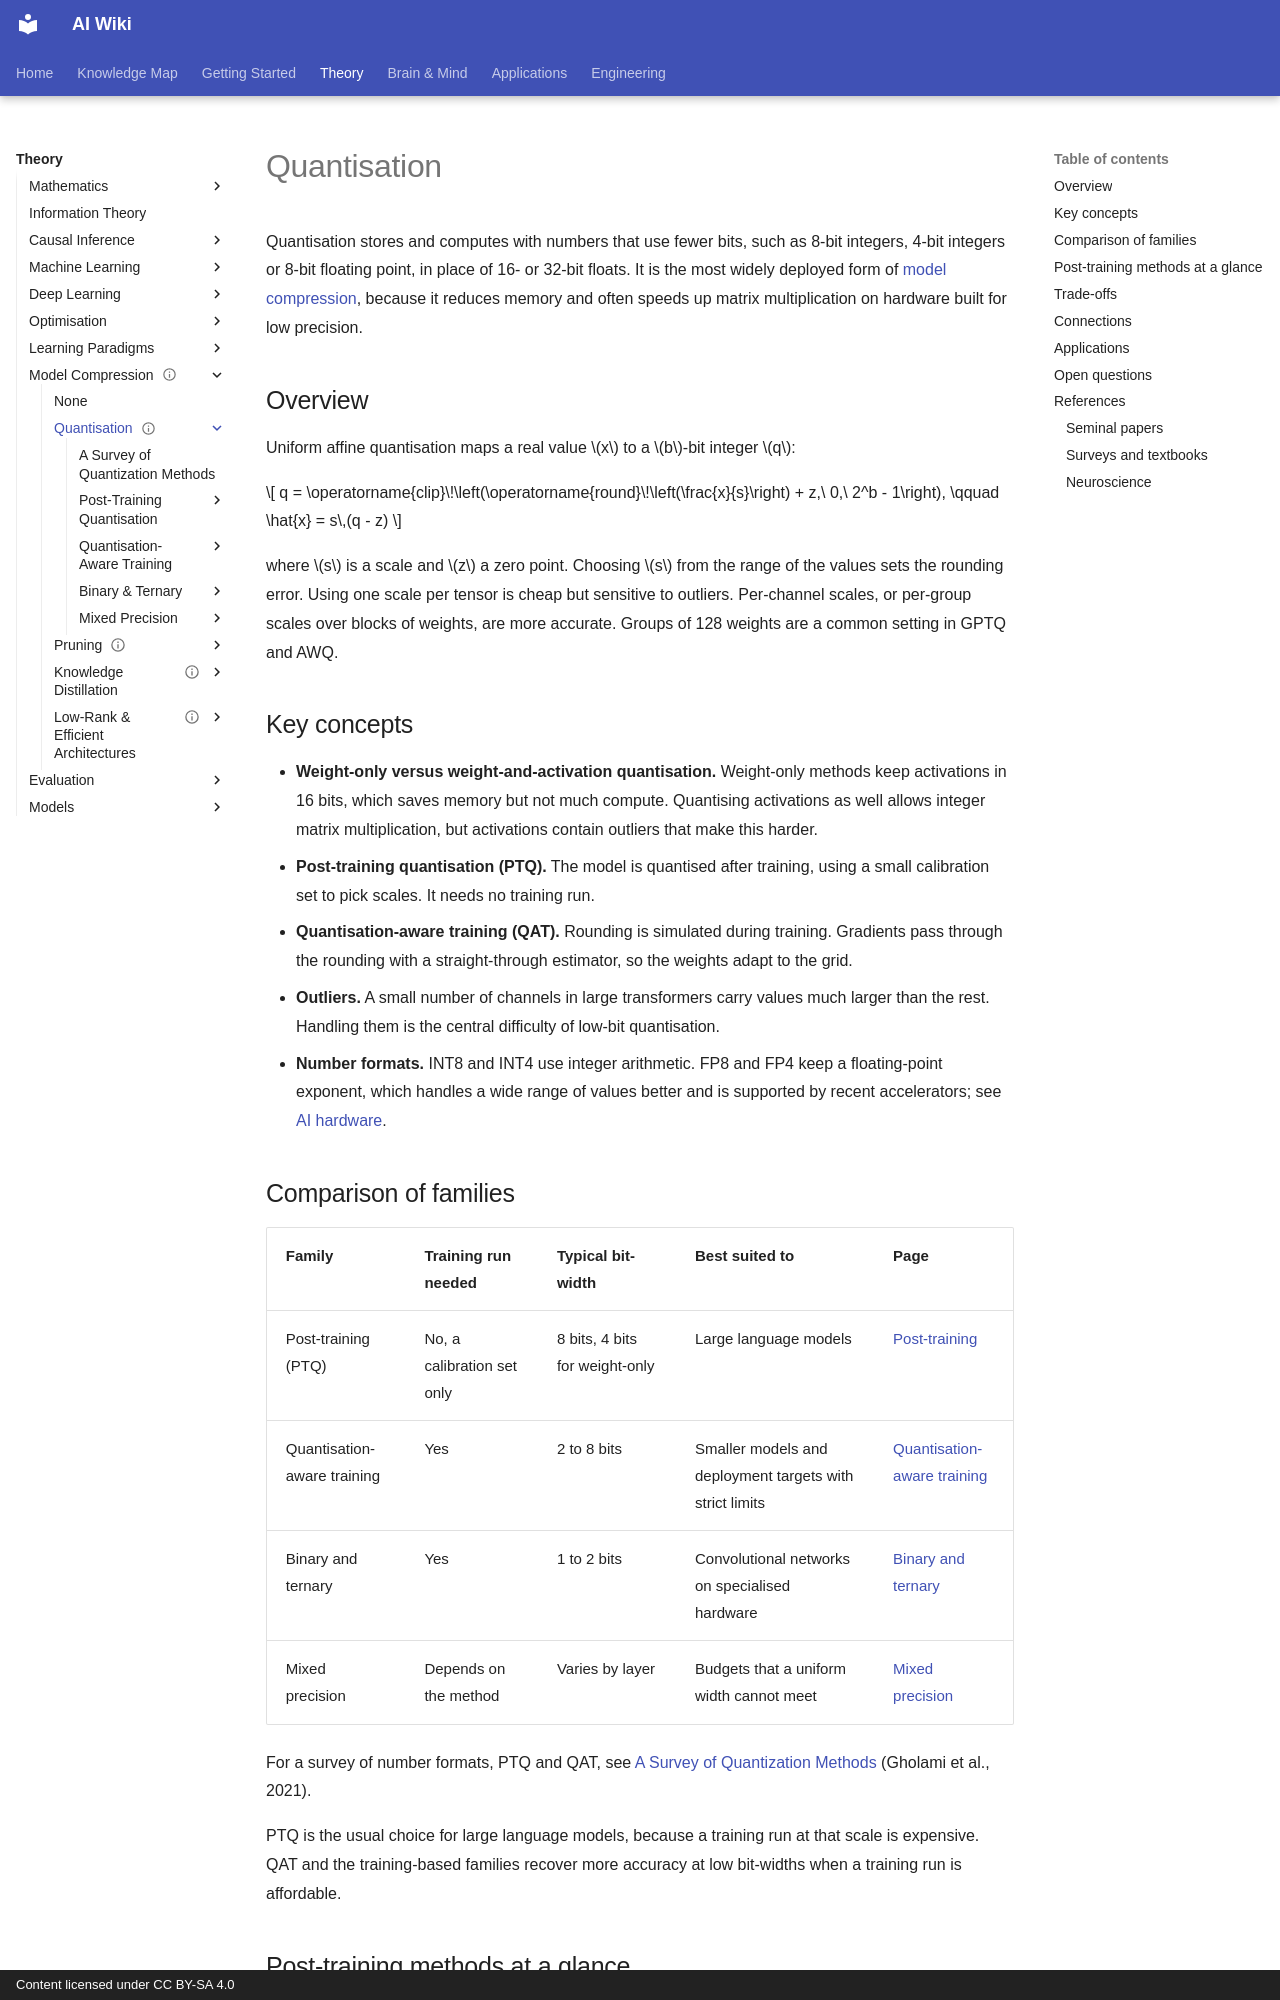

repository: zi-yue-1129/ai-wiki · page: theory/model-compression/quantisation/index.html · generator: mkdocs · copyright: Content licensed under CC BY-SA 4.0

---
status: complete
last_reviewed: 2026-10-28
related:
- engineering/mlops
- engineering/hardware
- theory/models/transformer/kv-cache
tags:
- model compression
- quantisation
- low-precision inference
aliases:
  - Quantization
  - Quantisation
  - Post-training quantisation
  - 量化
  - 量子化
---

# Quantisation

Quantisation stores and computes with numbers that use fewer bits, such as 8-bit integers, 4-bit integers or 8-bit floating point, in place of 16- or 32-bit floats. It is the most widely deployed form of [model compression](../index.md), because it reduces memory and often speeds up matrix multiplication on hardware built for low precision.

## Overview

Uniform affine quantisation maps a real value \(x\) to a \(b\)-bit integer \(q\):

\[
q = \operatorname{clip}\!\left(\operatorname{round}\!\left(\frac{x}{s}\right) + z,\ 0,\ 2^b - 1\right), \qquad \hat{x} = s\,(q - z)
\]

where \(s\) is a scale and \(z\) a zero point. Choosing \(s\) from the range of the values sets the rounding error. Using one scale per tensor is cheap but sensitive to outliers. Per-channel scales, or per-group scales over blocks of weights, are more accurate. Groups of 128 weights are a common setting in GPTQ and AWQ.

## Key concepts

- **Weight-only versus weight-and-activation quantisation.** Weight-only methods keep activations in 16 bits, which saves memory but not much compute. Quantising activations as well allows integer matrix multiplication, but activations contain outliers that make this harder.
- **Post-training quantisation (PTQ).** The model is quantised after training, using a small calibration set to pick scales. It needs no training run.
- **Quantisation-aware training (QAT).** Rounding is simulated during training. Gradients pass through the rounding with a straight-through estimator, so the weights adapt to the grid.
- **Outliers.** A small number of channels in large transformers carry values much larger than the rest. Handling them is the central difficulty of low-bit quantisation.
- **Number formats.** INT8 and INT4 use integer arithmetic. FP8 and FP4 keep a floating-point exponent, which handles a wide range of values better and is supported by recent accelerators; see [AI hardware](../../../engineering/hardware/index.md).

## Comparison of families

| Family | Training run needed | Typical bit-width | Best suited to | Page |
| --- | --- | --- | --- | --- |
| Post-training (PTQ) | No, a calibration set only | 8 bits, 4 bits for weight-only | Large language models | [Post-training](post-training/index.md) |
| Quantisation-aware training | Yes | 2 to 8 bits | Smaller models and deployment targets with strict limits | [Quantisation-aware training](quantisation-aware-training/index.md) |
| Binary and ternary | Yes | 1 to 2 bits | Convolutional networks on specialised hardware | [Binary and ternary](binary-and-ternary/index.md) |
| Mixed precision | Depends on the method | Varies by layer | Budgets that a uniform width cannot meet | [Mixed precision](mixed-precision/index.md) |

For a survey of number formats, PTQ and QAT, see [A Survey of Quantization Methods](quantisation-survey.md) (Gholami et al., 2021).

PTQ is the usual choice for large language models, because a training run at that scale is expensive. QAT and the training-based families recover more accuracy at low bit-widths when a training run is affordable.
